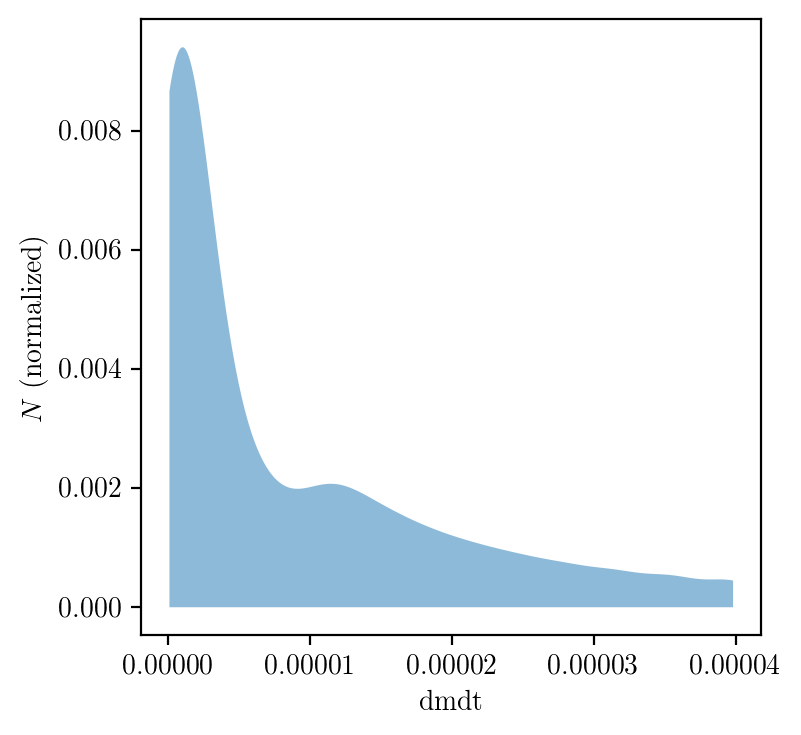

The table this chart was drawn from, first rows:
x, y
1e-07, 0.008663
1.7957915831663324e-07, 0.008783
2.591583166332665e-07, 0.008892
3.387374749498998e-07, 0.008992
4.18316633266533e-07, 0.009081
4.978957915831663e-07, 0.009159
5.774749498997996e-07, 0.009227
6.570541082164328e-07, 0.009283
7.36633266533066e-07, 0.009329
8.162124248496993e-07, 0.009364
8.957915831663325e-07, 0.009387
9.753707414829658e-07, 0.0094
1.0549498997995992e-06, 0.009401
1.1345290581162325e-06, 0.009392
1.2141082164328657e-06, 0.009373
1.293687374749499e-06, 0.009343
1.3732665330661322e-06, 0.009302
1.4528456913827654e-06, 0.009253
1.5324248496993987e-06, 0.009193
1.612004008016032e-06, 0.009125
1.6915831663326652e-06, 0.009047
1.7711623246492984e-06, 0.008962
1.8507414829659316e-06, 0.008869
1.930320641282565e-06, 0.008768
2.009899799599198e-06, 0.00866
2.0894789579158314e-06, 0.008546
2.1690581162324646e-06, 0.008426
2.248637274549098e-06, 0.008301
2.328216432865731e-06, 0.008171
2.4077955911823643e-06, 0.008036
2.4873747494989976e-06, 0.007898
2.566953907815631e-06, 0.007756
2.646533066132264e-06, 0.007612
2.7261122244488973e-06, 0.007465
2.8056913827655305e-06, 0.007316
2.885270541082164e-06, 0.007166
2.964849699398797e-06, 0.007014
3.0444288577154303e-06, 0.006862
3.1240080160320635e-06, 0.00671
3.2035871743486968e-06, 0.006559
3.28316633266533e-06, 0.006408
3.3627454909819632e-06, 0.006258
3.4423246492985965e-06, 0.006109
3.5219038076152297e-06, 0.005961
3.601482965931863e-06, 0.005816
3.681062124248496e-06, 0.005673
3.7606412825651295e-06, 0.005532
3.840220440881763e-06, 0.005393
3.919799599198396e-06, 0.005257
3.999378757515029e-06, 0.005124
4.078957915831663e-06, 0.004995
4.158537074148296e-06, 0.004868
4.238116232464929e-06, 0.004744
4.317695390781562e-06, 0.004624
4.397274549098196e-06, 0.004507
4.476853707414829e-06, 0.004394
4.556432865731462e-06, 0.004284
4.636012024048095e-06, 0.004177
4.715591182364729e-06, 0.004074
4.795170340681362e-06, 0.003974
... 440 more rows
